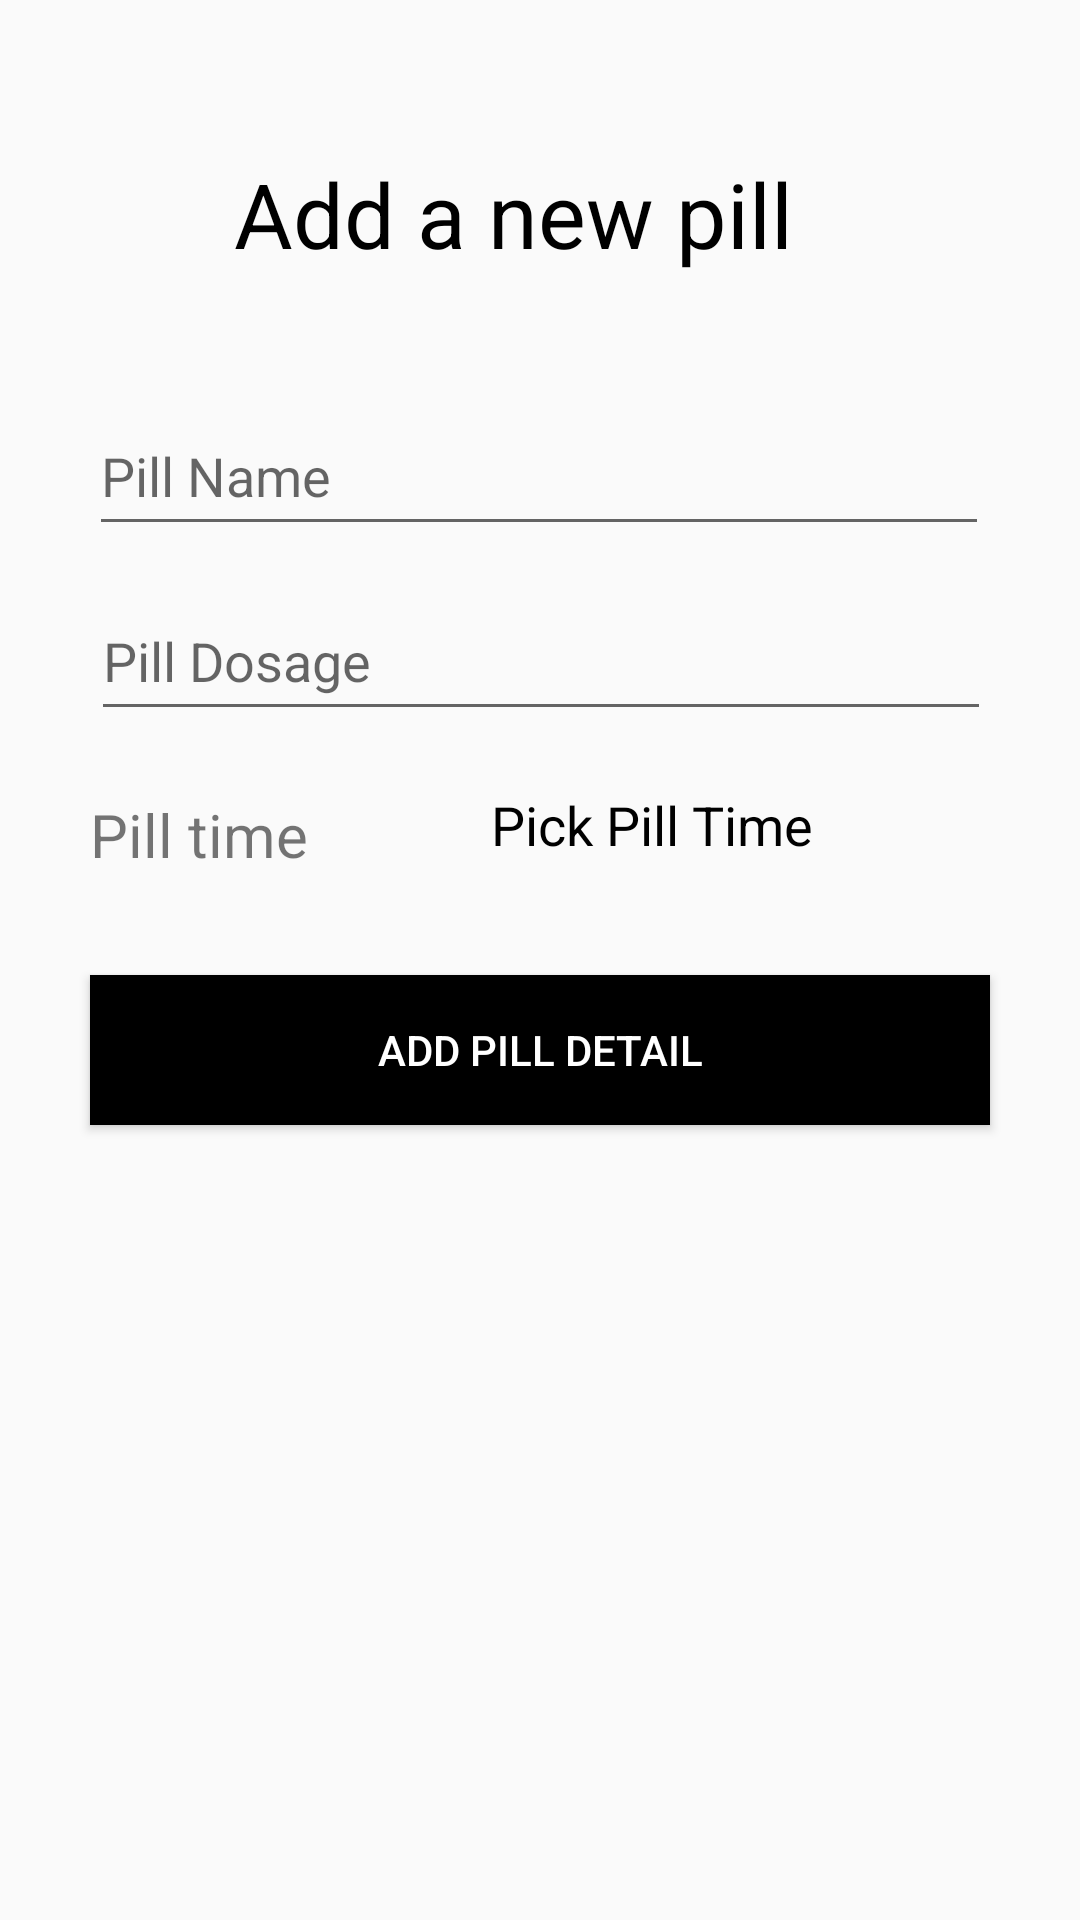

This screen was rendered from an Android layout file. Write that file and the resources it references.
<!-- AndroidManifest.xml: application theme Theme.MedicineRemainder -->
<!-- res/layout/activity_main.xml -->
<?xml version="1.0" encoding="utf-8"?>
<androidx.constraintlayout.widget.ConstraintLayout xmlns:android="http://schemas.android.com/apk/res/android"
    xmlns:app="http://schemas.android.com/apk/res-auto"
    xmlns:tools="http://schemas.android.com/tools"
    android:id="@+id/main"
    android:layout_width="match_parent"
    android:layout_height="match_parent"
    tools:context=".MainActivity">


    <TextView
        android:id="@+id/textView"
        android:layout_width="wrap_content"
        android:layout_height="wrap_content"
        android:fontFamily="sans-serif"
        android:text="Add a new pill"
        android:textSize="30sp"
        android:textColor="@color/black"
        app:layout_constraintBottom_toBottomOf="parent"
        app:layout_constraintEnd_toEndOf="parent"
        app:layout_constraintHorizontal_bias="0.45"
        app:layout_constraintStart_toStartOf="parent"
        app:layout_constraintTop_toTopOf="parent"
        app:layout_constraintVertical_bias="0.085" />

    <EditText
        android:id="@+id/pill_name"
        android:layout_width="300dp"
        android:layout_height="50dp"
        android:fontFamily="sans-serif"
        android:hint="Pill Name"
        app:layout_constraintBottom_toBottomOf="parent"
        app:layout_constraintEnd_toEndOf="parent"
        app:layout_constraintHorizontal_bias="0.495"
        app:layout_constraintStart_toStartOf="parent"
        app:layout_constraintTop_toTopOf="parent"
        app:layout_constraintVertical_bias="0.224" />

    <EditText
        android:id="@+id/pill_dosage"
        android:layout_width="300dp"
        android:layout_height="50dp"
        android:fontFamily="sans-serif"
        android:hint="Pill Dosage"
        app:layout_constraintBottom_toBottomOf="parent"
        app:layout_constraintEnd_toEndOf="parent"
        app:layout_constraintHorizontal_bias="0.504"
        app:layout_constraintStart_toStartOf="parent"
        app:layout_constraintTop_toTopOf="parent"
        app:layout_constraintVertical_bias="0.328"
        />














    <Button
        android:background="@color/black"
        android:textColor="@color/white"
        android:id="@+id/add_btn"
        android:layout_width="300dp"
        android:layout_height="50dp"
        android:text="Add pill detail"
        app:layout_constraintBottom_toBottomOf="parent"
        app:layout_constraintEnd_toEndOf="parent"
        app:layout_constraintStart_toStartOf="parent"
        app:layout_constraintTop_toTopOf="parent"
        app:layout_constraintVertical_bias="0.551" />

    <TextView
        android:id="@+id/pill_time"
        android:layout_width="200dp"
        android:layout_height="50dp"
        android:fontFamily="sans-serif"
        android:gravity="center"
        android:text="Pick Pill Time"
        android:textColor="#000000"
        android:textSize="18sp"
        app:layout_constraintBottom_toBottomOf="parent"
        app:layout_constraintEnd_toEndOf="parent"
        app:layout_constraintHorizontal_bias="0.734"
        app:layout_constraintStart_toStartOf="parent"
        app:layout_constraintTop_toTopOf="parent"
        app:layout_constraintVertical_bias="0.424" />

    <TextView
        android:id="@+id/textView2"
        android:layout_width="wrap_content"
        android:layout_height="wrap_content"
        android:text="Pill time"
        android:textSize="20sp"
        app:layout_constraintBottom_toTopOf="@+id/add_btn"
        app:layout_constraintEnd_toStartOf="@+id/pill_time"
        app:layout_constraintHorizontal_bias="0.674"
        app:layout_constraintStart_toStartOf="parent"
        app:layout_constraintTop_toBottomOf="@+id/pill_dosage"
        app:layout_constraintVertical_bias="0.386" />
</androidx.constraintlayout.widget.ConstraintLayout>
<!-- resources referenced by this layout -->
<resources>
  <style name="Theme.MedicineRemainder" parent="Base.Theme.MedicineRemainder" />
  <style name="Base.Theme.MedicineRemainder" parent="Theme.AppCompat.Light">
          
          
      </style>
  <!-- not gathered from this repository: default colours our renderer supplied (Android Studio template values) -->
  <color name="black">#FF000000</color>
  <color name="white">#FFFFFFFF</color>
</resources>
